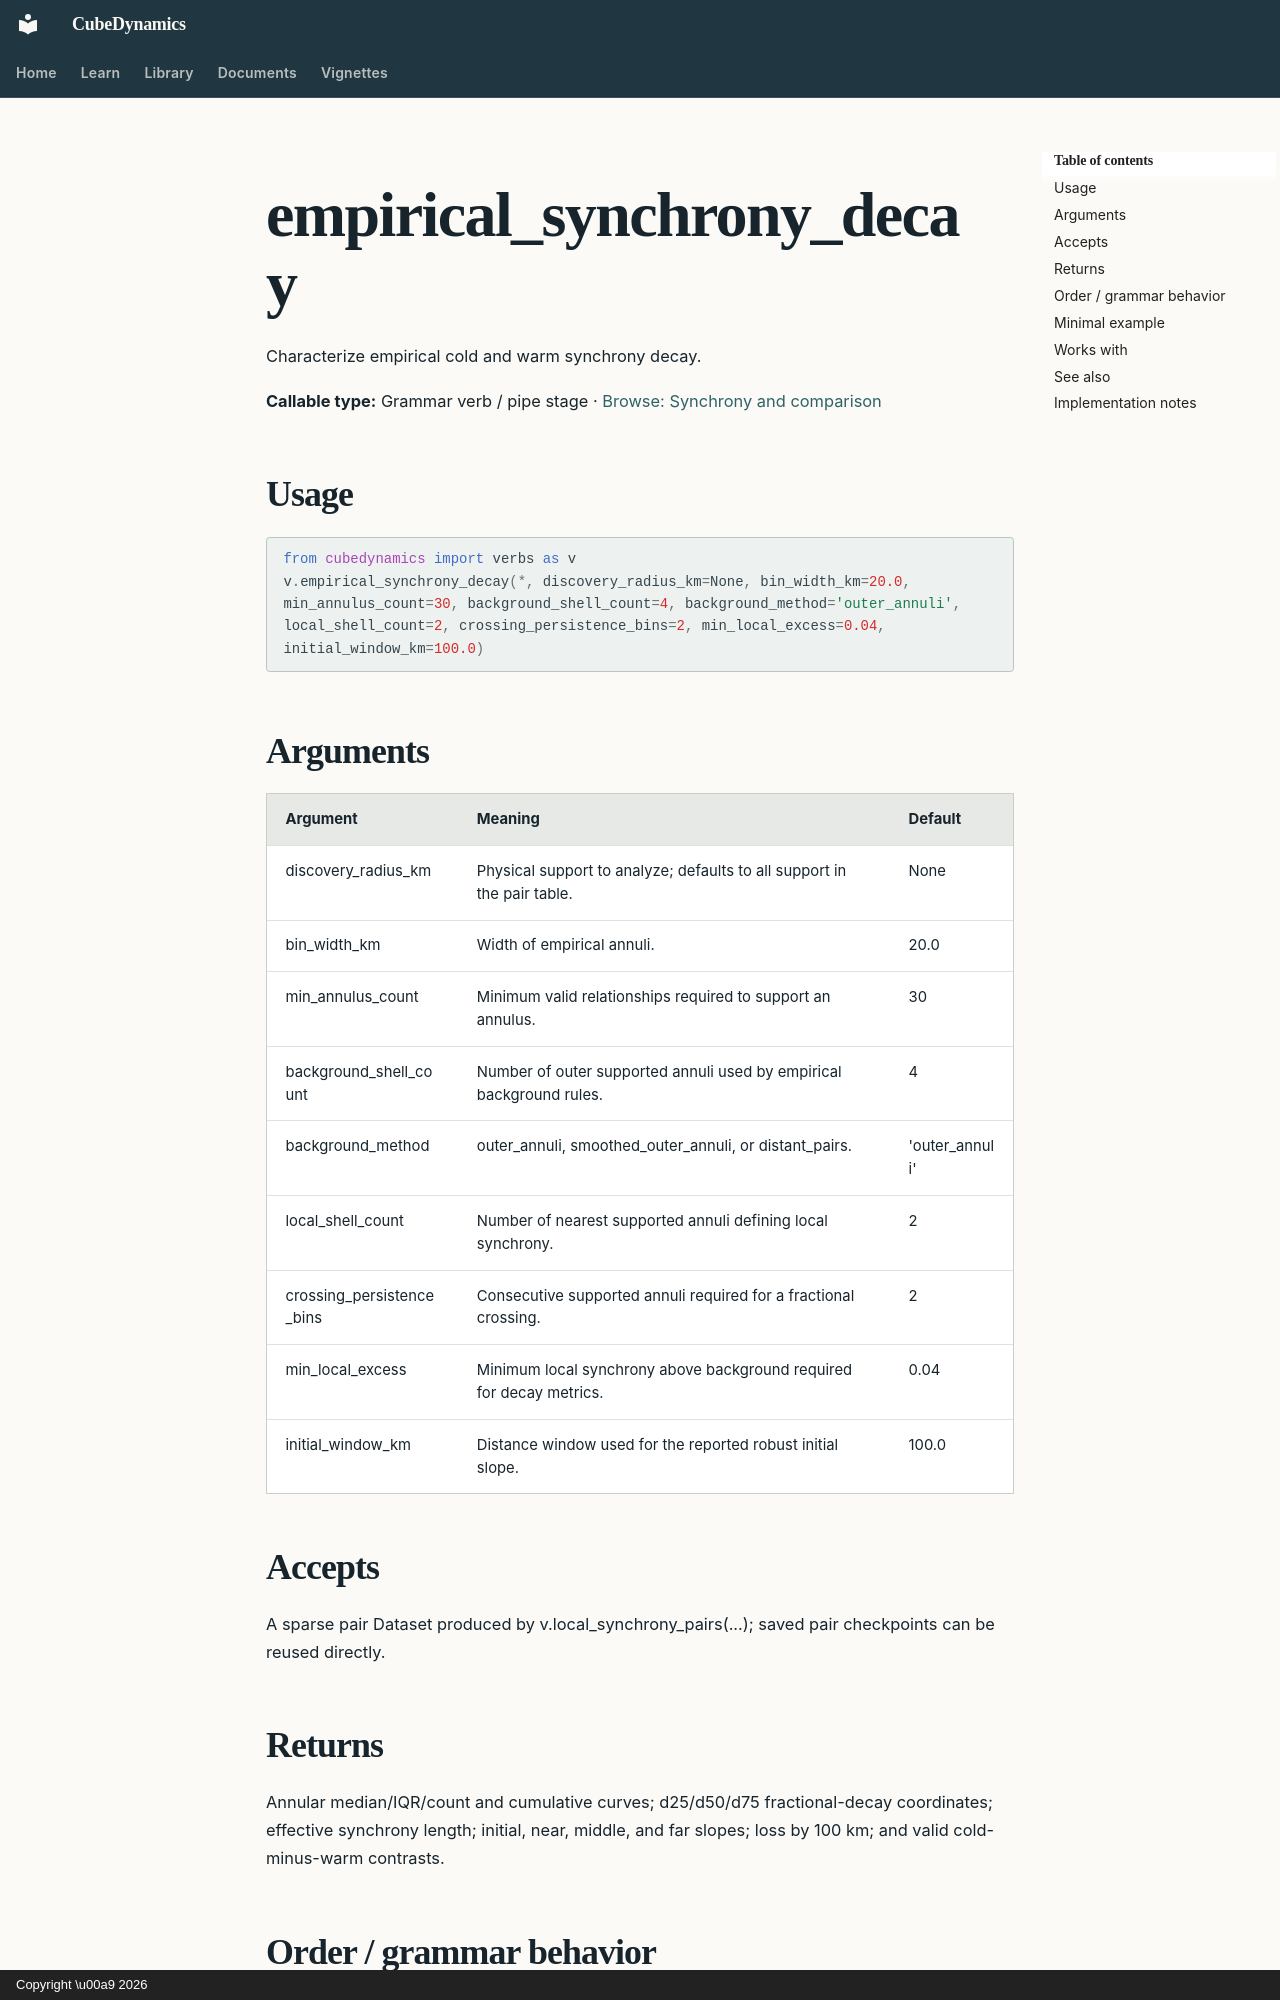

repository: CU-ESIIL/cubedynamics · page: reference/verbs/empirical_synchrony_decay/index.html · generator: mkdocs · copyright: Copyright \u00a9 2026

<!-- Generated by scripts/build_reference_docs.py; do not edit. -->

# empirical_synchrony_decay

Characterize empirical cold and warm synchrony decay.

**Callable type:** Grammar verb / pipe stage · [Browse: Synchrony and comparison](index.md#synchrony-and-comparison)

## Usage

```python
from cubedynamics import verbs as v
v.empirical_synchrony_decay(*, discovery_radius_km=None, bin_width_km=20.0, min_annulus_count=30, background_shell_count=4, background_method='outer_annuli', local_shell_count=2, crossing_persistence_bins=2, min_local_excess=0.04, initial_window_km=100.0)
```

## Arguments

| Argument | Meaning | Default |
| --- | --- | --- |
| discovery_radius_km | Physical support to analyze; defaults to all support in the pair table. | None |
| bin_width_km | Width of empirical annuli. | 20.0 |
| min_annulus_count | Minimum valid relationships required to support an annulus. | 30 |
| background_shell_count | Number of outer supported annuli used by empirical background rules. | 4 |
| background_method | outer_annuli, smoothed_outer_annuli, or distant_pairs. | 'outer_annuli' |
| local_shell_count | Number of nearest supported annuli defining local synchrony. | 2 |
| crossing_persistence_bins | Consecutive supported annuli required for a fractional crossing. | 2 |
| min_local_excess | Minimum local synchrony above background required for decay metrics. | 0.04 |
| initial_window_km | Distance window used for the reported robust initial slope. | 100.0 |

## Accepts

A sparse pair Dataset produced by v.local_synchrony_pairs(...); saved pair checkpoints can be reused directly.

## Returns

Annular median/IQR/count and cumulative curves; d25/d50/d75 fractional-decay coordinates; effective synchrony length; initial, near, middle, and far slopes; loss by 100 km; and valid cold-minus-warm contrasts.

## Order / grammar behavior

Use after pair construction to ask how synchrony changes continuously with distance, not to select an adaptive radius. Keep fractional decay, effective length, slopes, and pairwise Delta_S scientifically distinct.
